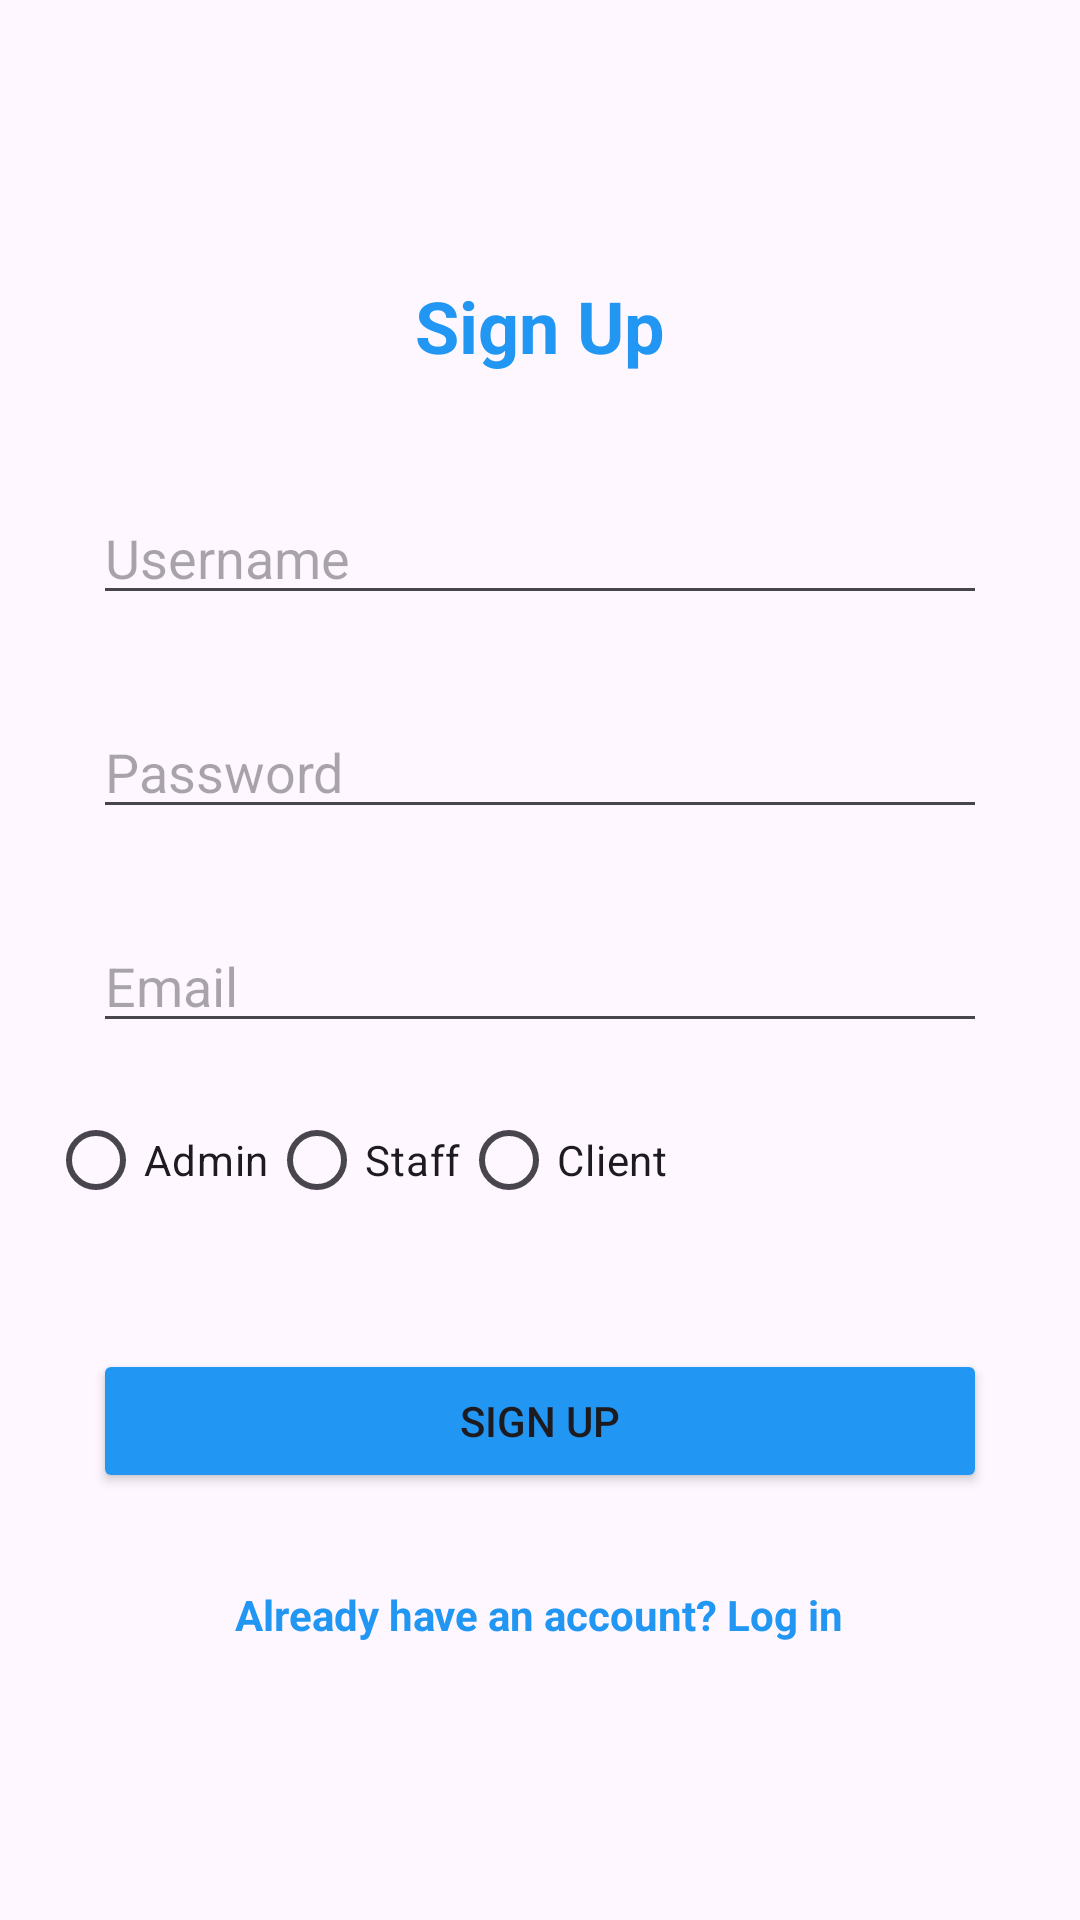

Layout XML and referenced resources for this Android screen:
<!-- AndroidManifest.xml: application theme Theme.InventoryManagementProject -->
<!-- res/layout/activity_sign_up.xml -->
<?xml version="1.0" encoding="utf-8"?>
<LinearLayout
    xmlns:app="http://schemas.android.com/apk/res-auto"
    xmlns:tools="http://schemas.android.com/tools"
    xmlns:android="http://schemas.android.com/apk/res/android"
    android:layout_width="match_parent"
    android:layout_height="match_parent"
    android:orientation="vertical"
    android:gravity="center"
    android:padding="16dp">

    <TextView
        android:id="@+id/signUpTitle"
        android:layout_width="wrap_content"
        android:layout_height="wrap_content"
        android:text="Sign Up"
        android:textSize="24dp"
        android:textStyle="bold"
        android:textColor="@color/blue"
        android:layout_marginBottom="24dp"/>

    <EditText
        android:id="@+id/Username"
        android:layout_width="match_parent"
        android:layout_height="wrap_content"
        android:hint="Username"
        android:inputType=""
        android:layout_margin="15dp"/>

    <EditText
        android:id="@+id/Password"
        android:layout_width="match_parent"
        android:layout_height="wrap_content"
        android:hint="Password"
        android:inputType="textPassword"
        android:layout_margin="15dp"/>

    <EditText
        android:id="@+id/Email"
        android:layout_width="match_parent"
        android:layout_height="wrap_content"
        android:hint="Email"
        android:inputType=""
        android:layout_margin="15dp"/>

    <RadioGroup
        android:id="@+id/roleRadioGroup"
        android:layout_width="match_parent"
        android:layout_height="wrap_content"
        android:orientation="horizontal"
        android:layout_marginBottom="24dp">
        <RadioButton
            android:id="@+id/adminRadioButton"
            android:layout_width="wrap_content"
            android:layout_height="wrap_content"
            android:text="Admin"/>

        <RadioButton
            android:id="@+id/staffRadioButton"
            android:layout_width="wrap_content"
            android:layout_height="wrap_content"
            android:text="Staff"/>

        <RadioButton
            android:id="@+id/clientRadioButton"
            android:layout_width="wrap_content"
            android:layout_height="wrap_content"
            android:text="Client" />
    </RadioGroup>

    <Button
        android:id="@+id/SignUpBtn"
        android:layout_width="match_parent"
        android:layout_height="wrap_content"
        android:text="Sign Up"
        android:backgroundTint="@color/blue"
        android:layout_margin="15dp"/>

    <TextView
        android:id="@+id/loginLink"
        android:layout_width="wrap_content"
        android:layout_height="wrap_content"
        android:text="Already have an account? Log in"
        android:textColor="@color/blue"
        android:textStyle="bold"
        android:layout_marginTop="16dp"/>

</LinearLayout>
<!-- resources referenced by this layout -->
<resources>
  <color name="blue">#2196F3</color>
  <style name="Theme.InventoryManagementProject" parent="Base.Theme.InventoryManagementProject" />
  <style name="Base.Theme.InventoryManagementProject" parent="Theme.Material3.DayNight.NoActionBar">
          
          
      </style>
</resources>
